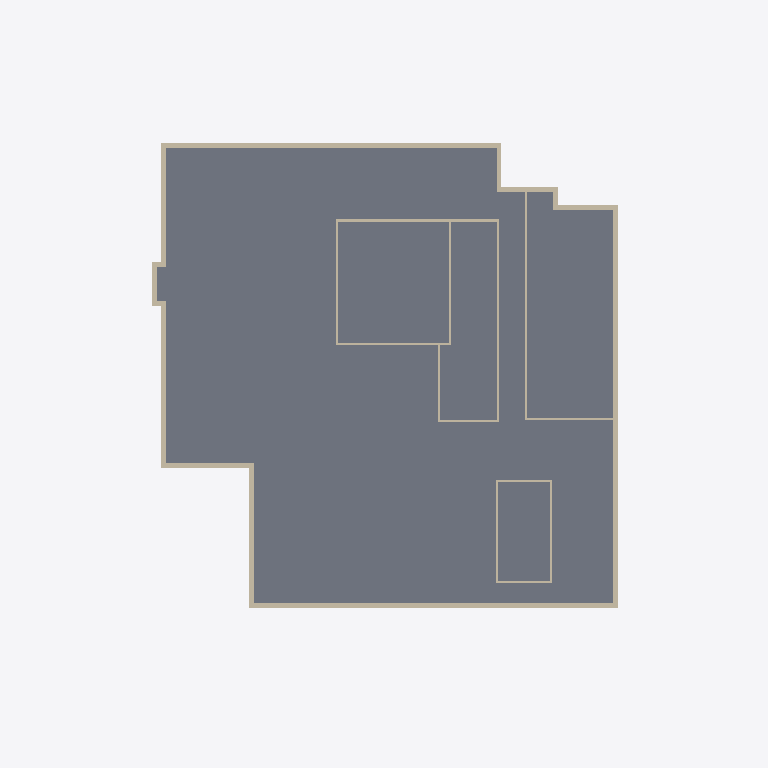
Plan cut of the same IFC building model at storey 'U-2' (level -9.86 m, cut at -8.46 m), seen from above with north up, elements coloured by IFC class: 27 walls (beige), 1 slab (grey). Cut surfaces are drawn darker.
Extent 71.5 m × 52.7 m × 38.5 m (x, y, z). Storeys (12): U-2 at -9.86 m; U-1 at -5.46 m; U-1 ZWG at -2.82 m; E0 at 0.00 m; E1 at 4.86 m; E2 at 9.00 m; E3 at 12.24 m; E4 at 15.84 m; E5 at 19.62 m; E5 ZWG at 22.50 m; Roof -1 at 24.16 m; Roof at 27.23 m. Elements (380): 245 IfcWallStandardCase, 109 IfcWindow, 23 IfcSlab, 3 IfcRoof.

HEADER;
FILE_DESCRIPTION(('ViewDefinition [CoordinationView]'),'2;1');
FILE_NAME('Project Number','2016-02-16T10:02:47',(''),(''),'The EXPRESS Data Manager Version 5.02.0100.07 : 28 Aug 2013','20150714_1515(x64) - Exporter 16.0.490.0 - Default UI','');
FILE_SCHEMA(('IFC2X3'));
ENDSEC;
DATA;
#94=IFCPROJECT('1OpHIJaKP6D97jAhUixYGA',#41,'Project Number',$,$,'Project Name','Project Status',(#83,#91),#78);
#80097=IFCSITE('1OpHIJaKP6D97jAhUixYG8',#41,'Default',$,'',#80096,$,$,.ELEMENT.,$,$,$,$,$);
#104=IFCBUILDING('1OpHIJaKP6D97jAhUixYGB',#41,'',$,$,#32,$,'',.ELEMENT.,$,$,$);
#115=IFCBUILDINGSTOREY('1OpHIJaKP6D97jAhTJ5Len',#41,'U-2',$,$,#113,$,'U-2',.ELEMENT.,-9860.0);
#121=IFCBUILDINGSTOREY('1OpHIJaKP6D97jAhTJ5Lhn',#41,'U-1',$,$,#120,$,'U-1',.ELEMENT.,-5460.0);
#127=IFCBUILDINGSTOREY('1OpHIJaKP6D97jAhTJ5LbS',#41,'U-1 ZWG',$,$,#126,$,'U-1 ZWG',.ELEMENT.,-2820.0);
#131=IFCBUILDINGSTOREY('1OpHIJaKP6D97jAhTJ5LYu',#41,'E0',$,$,#130,$,'E0',.ELEMENT.,0.0);
#137=IFCBUILDINGSTOREY('1OpHIJaKP6D97jAhTJ5L$m',#41,'E1',$,$,#136,$,'E1',.ELEMENT.,4860.0);
#143=IFCBUILDINGSTOREY('1OpHIJaKP6D97jAhTJ5Lzr',#41,'E2',$,$,#142,$,'E2',.ELEMENT.,9000.0);
#149=IFCBUILDINGSTOREY('1OpHIJaKP6D97jAhTJ5Lxi',#41,'E3',$,$,#148,$,'E3',.ELEMENT.,12240.0);
#155=IFCBUILDINGSTOREY('1OpHIJaKP6D97jAhTJ5Luw',#41,'E4',$,$,#154,$,'E4',.ELEMENT.,15840.0);
#161=IFCBUILDINGSTOREY('1OpHIJaKP6D97jAhTJ5LtB',#41,'E5',$,$,#160,$,'E5',.ELEMENT.,19620.0);
#167=IFCBUILDINGSTOREY('1OpHIJaKP6D97jAhTJ5Lqe',#41,'E5 ZWG',$,$,#166,$,'E5 ZWG',.ELEMENT.,22500.0);
#173=IFCBUILDINGSTOREY('1OpHIJaKP6D97jAhTJ5LDf',#41,'Roof -1',$,$,#172,$,'Roof -1',.ELEMENT.,24160.0);
#179=IFCBUILDINGSTOREY('1OpHIJaKP6D97jAhTJ5LoF',#41,'Roof',$,$,#178,$,'Roof',.ELEMENT.,27230.0);
#23699=IFCSLAB('0qSS37b8b0KgLmwLqmUvA$',#41,'Floor:FB Technik:304665',$,'Floor:FB Technik',#23648,#23697,'304665',.FLOOR.);
#18871=IFCWALLSTANDARDCASE('3pSQXZ69L3Uw92nvcUHQ00',#41,'Basic Wall:AW Technikzentrale:298225',$,'Basic Wall:AW Technikzentrale:297342',#18851,#18869,'298225');
#18808=IFCWALLSTANDARDCASE('3pSQXZ69L3Uw92nvcUHQ3L',#41,'Basic Wall:AW Technikzentrale:298020',$,'Basic Wall:AW Technikzentrale:297342',#18788,#18806,'298020');
#19186=IFCWALLSTANDARDCASE('3pSQXZ69L3Uw92nvcUHQE7',#41,'Basic Wall:AW Technikzentrale:298870',$,'Basic Wall:AW Technikzentrale:297342',#19166,#19184,'298870');
#18619=IFCWALLSTANDARDCASE('3pSQXZ69L3Uw92nvcUHQVI',#41,'Basic Wall:AW Technikzentrale:297763',$,'Basic Wall:AW Technikzentrale:297342',#18599,#18617,'297763');
#18745=IFCWALLSTANDARDCASE('3pSQXZ69L3Uw92nvcUHQS$',#41,'Basic Wall:AW Technikzentrale:297934',$,'Basic Wall:AW Technikzentrale:297342',#18725,#18743,'297934');
#18114=IFCWALLSTANDARDCASE('3pSQXZ69L3Uw92nvcUHQRz',#41,'Basic Wall:AW Technikzentrale:297484',$,'Basic Wall:AW Technikzentrale:297342',#18087,#18112,'297484');
#19249=IFCWALLSTANDARDCASE('3pSQXZ69L3Uw92nvcUHQCW',#41,'Basic Wall:IW OG:298961',$,'Basic Wall:IW OG:329912',#19229,#19247,'298961');
#20292=IFCWALLSTANDARDCASE('3pSQXZ69L3Uw92nvcUHR_h',#41,'Basic Wall:IW UG:299866',$,'Basic Wall:IW UG:298881',#20253,#20290,'299866');
#18682=IFCWALLSTANDARDCASE('3pSQXZ69L3Uw92nvcUHQUi',#41,'Basic Wall:AW Technikzentrale:297821',$,'Basic Wall:AW Technikzentrale:297342',#18662,#18680,'297821');
#19718=IFCWALLSTANDARDCASE('3pSQXZ69L3Uw92nvcUHRmt',#41,'Basic Wall:IW UG:299206',$,'Basic Wall:IW UG:298881',#19664,#19716,'299206');
#18934=IFCWALLSTANDARDCASE('3pSQXZ69L3Uw92nvcUHQ7C',#41,'Basic Wall:AW Technikzentrale:298301',$,'Basic Wall:AW Technikzentrale:297342',#18914,#18932,'298301');
#19060=IFCWALLSTANDARDCASE('3pSQXZ69L3Uw92nvcUHQ60',#41,'Basic Wall:AW Technikzentrale:298353',$,'Basic Wall:AW Technikzentrale:297342',#19040,#19058,'298353');
#19352=IFCWALLSTANDARDCASE('3pSQXZ69L3Uw92nvcUHRpM',#41,'Basic Wall:IW UG:299047',$,'Basic Wall:IW UG:298881',#19332,#19350,'299047');
#19800=IFCWALLSTANDARDCASE('3pSQXZ69L3Uw92nvcUHRrJ',#41,'Basic Wall:IW UG:299426',$,'Basic Wall:IW UG:298881',#19761,#19798,'299426');
#19966=IFCWALLSTANDARDCASE('3pSQXZ69L3Uw92nvcUHRxJ',#41,'Basic Wall:IW UG:299554',$,'Basic Wall:IW UG:298881',#19925,#19964,'299554');
#20130=IFCWALLSTANDARDCASE('3pSQXZ69L3Uw92nvcUHRwD',#41,'Basic Wall:IW UG:299644',$,'Basic Wall:IW UG:298881',#20091,#20128,'299644');
#19882=IFCWALLSTANDARDCASE('3pSQXZ69L3Uw92nvcUHRr7',#41,'Basic Wall:IW OG:299446',$,'Basic Wall:IW OG:329912',#19843,#19880,'299446');
#19123=IFCWALLSTANDARDCASE('3pSQXZ69L3Uw92nvcUHQ5z',#41,'Basic Wall:AW Technikzentrale:298380',$,'Basic Wall:AW Technikzentrale:297342',#19103,#19121,'298380');
#20372=IFCWALLSTANDARDCASE('3pSQXZ69L3Uw92nvcUHRzH',#41,'Basic Wall:IW UG:299936',$,'Basic Wall:IW UG:298881',#20335,#20370,'299936');
#18493=IFCWALLSTANDARDCASE('3pSQXZ69L3Uw92nvcUHQOz',#41,'Basic Wall:AW Technikzentrale:297676',$,'Basic Wall:AW Technikzentrale:297342',#18473,#18491,'297676');
#19537=IFCWALLSTANDARDCASE('3pSQXZ69L3Uw92nvcUHRoU',#41,'Basic Wall:IW UG:299119',$,'Basic Wall:IW UG:298881',#19496,#19535,'299119');
#19621=IFCWALLSTANDARDCASE('3pSQXZ69L3Uw92nvcUHRnx',#41,'Basic Wall:IW UG:299146',$,'Basic Wall:IW UG:298881',#19582,#19619,'299146');
#20048=IFCWALLSTANDARDCASE('3pSQXZ69L3Uw92nvcUHRw$',#41,'Basic Wall:IW UG:299598',$,'Basic Wall:IW UG:298881',#20009,#20046,'299598');
#20210=IFCWALLSTANDARDCASE('3pSQXZ69L3Uw92nvcUHRvb',#41,'Basic Wall:IW UG:299668',$,'Basic Wall:IW UG:298881',#20173,#20208,'299668');
#18997=IFCWALLSTANDARDCASE('3pSQXZ69L3Uw92nvcUHQ6x',#41,'Basic Wall:AW Technikzentrale:298314',$,'Basic Wall:AW Technikzentrale:297342',#18977,#18995,'298314');
#18430=IFCWALLSTANDARDCASE('3pSQXZ69L3Uw92nvcUHQP$',#41,'Basic Wall:AW Technikzentrale:297614',$,'Basic Wall:AW Technikzentrale:297342',#18410,#18428,'297614');
#18556=IFCWALLSTANDARDCASE('3pSQXZ69L3Uw92nvcUHQOP',#41,'Basic Wall:AW Technikzentrale:297704',$,'Basic Wall:AW Technikzentrale:297342',#18536,#18554,'297704');
ENDSEC;